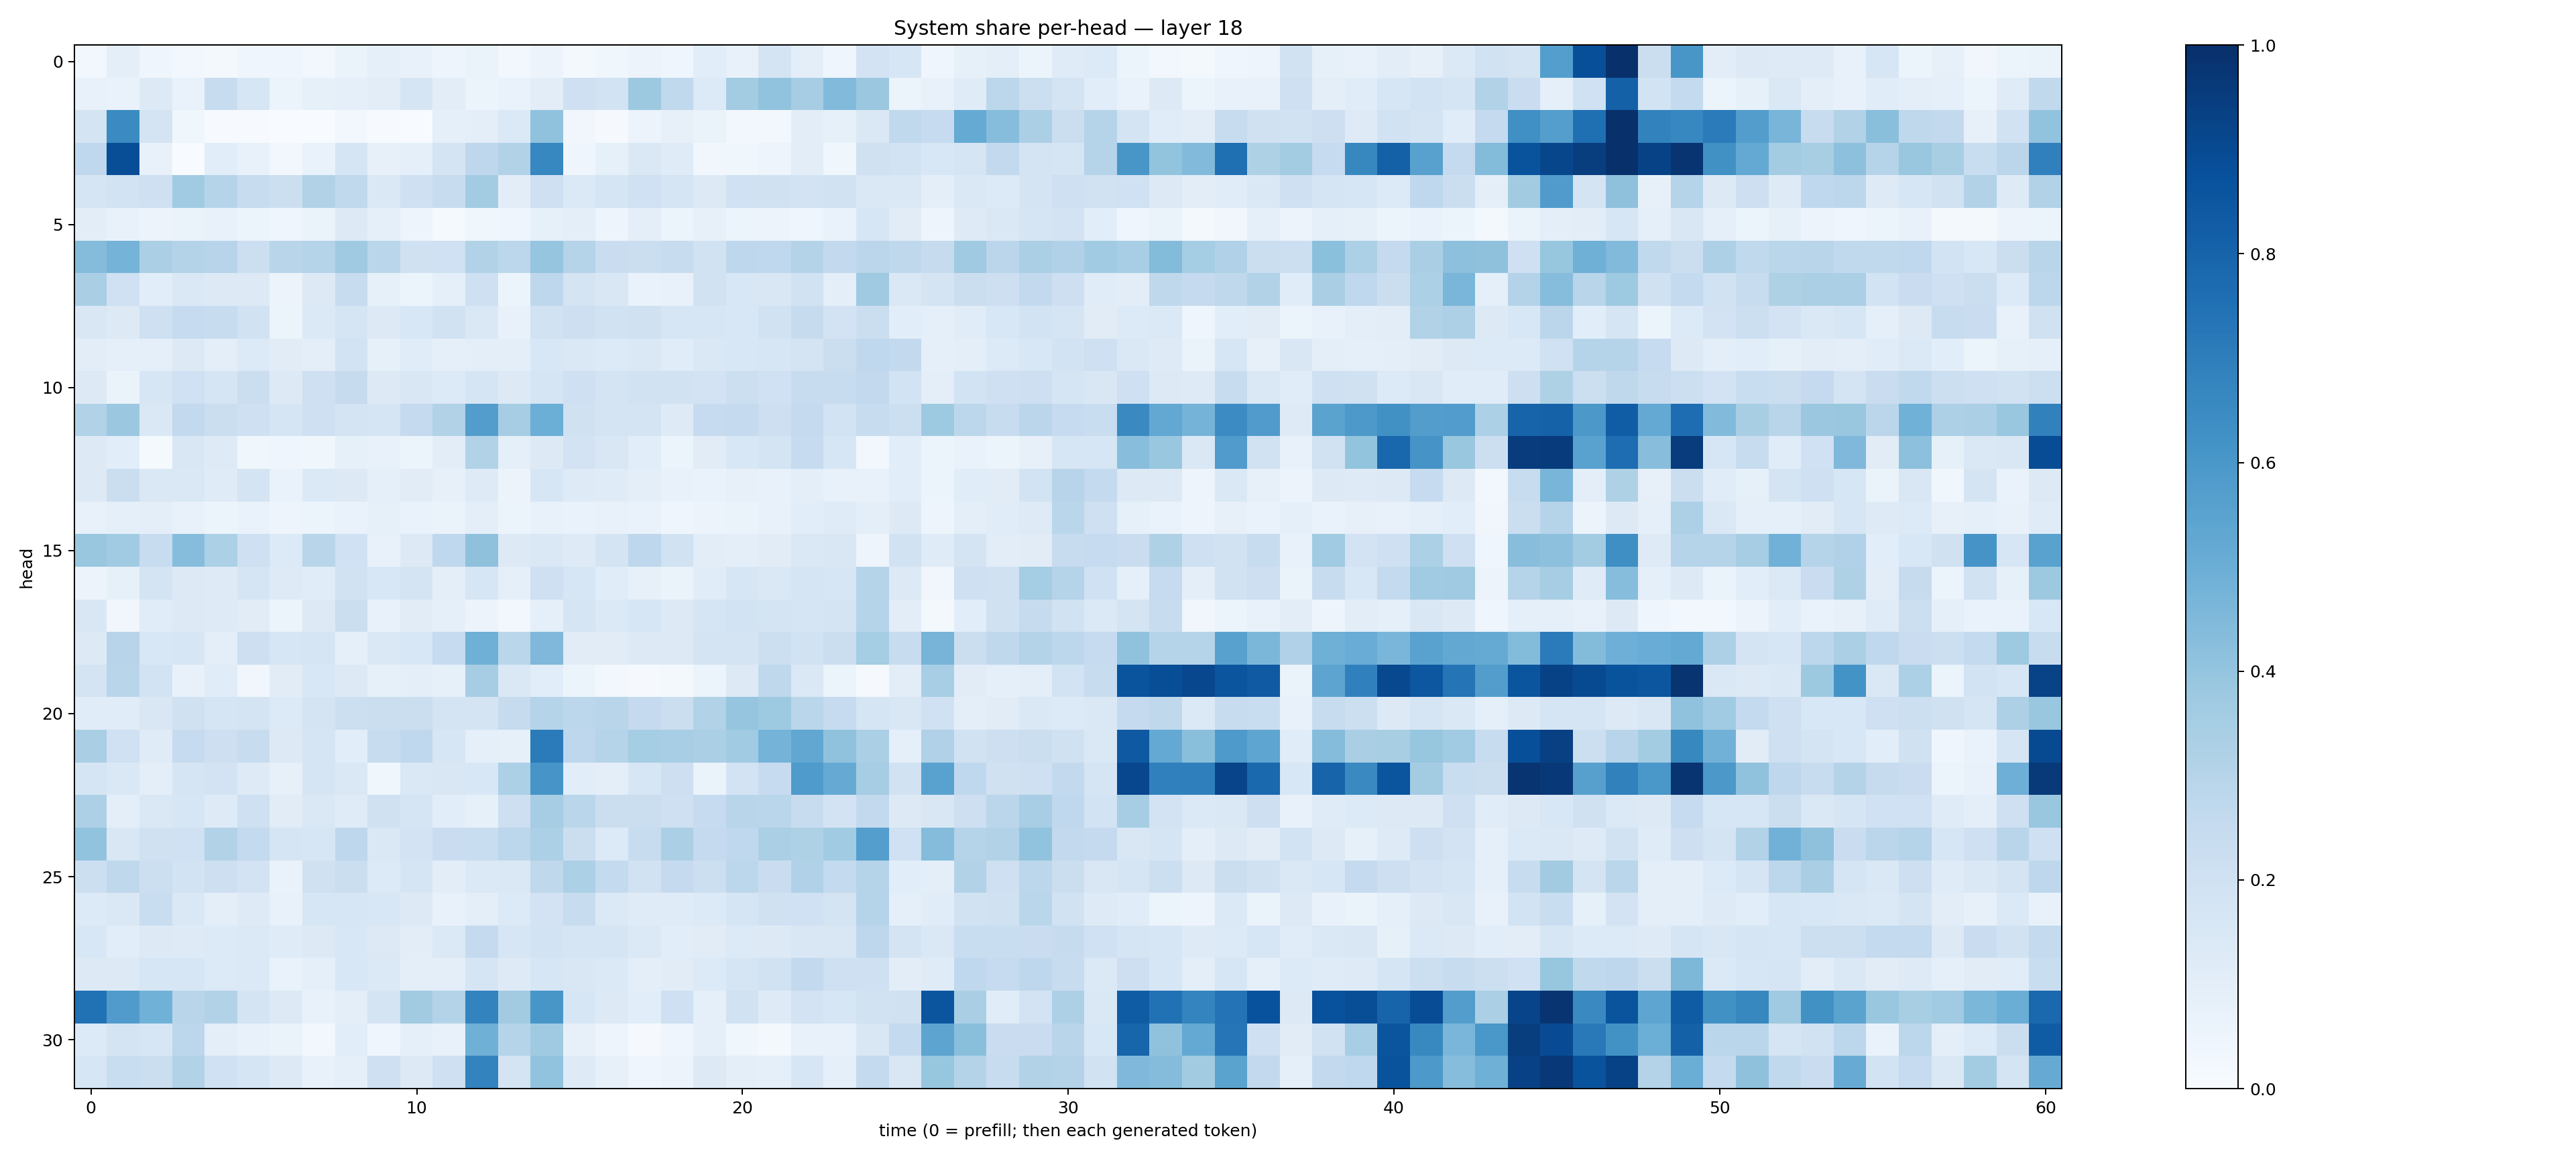

Data behind this chart, as committed beside it:
0.028587982, 0.09701893, 0.039692625, 0.028037775, 0.021856735, 0.041516483, 0.040133115, 0.030790128, 0.064194575, 0.09164562, 0.07126611, 0.04862382, 0.06325736, 0.024388812, 0.055726923, 0.016407205, 0.038161036, 0.056273535, 0.042569544, 0.10553931, 0.07414963, 0.17595012, 0.093921855, 0.041926023
0.07432, 0.06646, 0.1298, 0.07004, 0.2408, 0.1589, 0.0593, 0.08411, 0.08989, 0.1036, 0.1657, 0.1047, 0.05913, 0.06721, 0.1023, 0.2045, 0.1872, 0.3778, 0.263, 0.1336, 0.3562, 0.4041, 0.3499, 0.4421
0.1762, 0.6509, 0.1765, 0.03694, 0.007703, 0.004028, 0.003011, 0.003635, 0.02882, 0.004969, 0.003847, 0.08694, 0.09507, 0.1377, 0.4083, 0.03217, 0.008837, 0.05614, 0.08001, 0.06524, 0.02569, 0.02955, 0.1018, 0.08516
0.2666, 0.8866, 0.07459, 0.001427, 0.1059, 0.07239, 0.02907, 0.06853, 0.1694, 0.0806, 0.08636, 0.1754, 0.2764, 0.3115, 0.6675, 0.04026, 0.08524, 0.1429, 0.1193, 0.03507, 0.03816, 0.04889, 0.1047, 0.03658
0.1648, 0.1848, 0.2037, 0.3648, 0.2997, 0.2411, 0.218, 0.3132, 0.2631, 0.145, 0.2081, 0.2411, 0.3563, 0.1046, 0.2083, 0.1388, 0.1648, 0.2021, 0.17, 0.1315, 0.1993, 0.1966, 0.1818, 0.1895
0.1024, 0.07214, 0.05578, 0.06253, 0.07763, 0.06193, 0.0423, 0.06261, 0.1296, 0.08879, 0.04787, 0.01445, 0.03642, 0.04424, 0.08289, 0.09483, 0.05063, 0.09646, 0.06094, 0.0817, 0.06016, 0.0555, 0.04662, 0.0667
0.4352, 0.473, 0.3329, 0.3073, 0.2952, 0.2172, 0.2914, 0.3034, 0.3707, 0.2883, 0.1975, 0.2001, 0.313, 0.2785, 0.3962, 0.3016, 0.23, 0.2198, 0.2408, 0.194, 0.2736, 0.2669, 0.3085, 0.2603
0.3386, 0.2029, 0.1058, 0.1417, 0.1328, 0.1274, 0.05852, 0.1279, 0.2408, 0.08264, 0.05183, 0.09151, 0.2037, 0.052, 0.2771, 0.1765, 0.15, 0.06931, 0.07662, 0.1911, 0.1559, 0.1491, 0.1939, 0.09786
0.1505, 0.1257, 0.2058, 0.2486, 0.2346, 0.1934, 0.06212, 0.1386, 0.1684, 0.1293, 0.1537, 0.191, 0.1438, 0.07625, 0.1894, 0.2138, 0.1951, 0.1954, 0.1605, 0.1564, 0.1547, 0.1884, 0.2448, 0.1836
0.1031, 0.09371, 0.09103, 0.1262, 0.09858, 0.1344, 0.1111, 0.09622, 0.1848, 0.08513, 0.1161, 0.09266, 0.09568, 0.09803, 0.1541, 0.145, 0.1348, 0.1464, 0.1139, 0.1461, 0.1549, 0.1588, 0.1753, 0.225
0.1273, 0.06463, 0.1619, 0.2001, 0.1642, 0.2229, 0.1314, 0.2043, 0.2459, 0.1269, 0.1512, 0.135, 0.1653, 0.1324, 0.1656, 0.2093, 0.1795, 0.1888, 0.1933, 0.181, 0.2159, 0.2012, 0.2377, 0.2421
0.3102, 0.3822, 0.1469, 0.2583, 0.2259, 0.2109, 0.1698, 0.2083, 0.1784, 0.1679, 0.2538, 0.3146, 0.5715, 0.3509, 0.4999, 0.1975, 0.1775, 0.174, 0.1242, 0.2476, 0.2521, 0.214, 0.2536, 0.1842
0.1302, 0.1068, 0.01539, 0.1523, 0.1226, 0.03584, 0.04429, 0.03722, 0.08457, 0.07065, 0.06079, 0.103, 0.3113, 0.09372, 0.1308, 0.1823, 0.1505, 0.1088, 0.05883, 0.1119, 0.1525, 0.1794, 0.2495, 0.1578
0.1311, 0.2223, 0.1427, 0.1437, 0.1175, 0.1738, 0.06856, 0.1387, 0.1271, 0.0926, 0.1101, 0.07893, 0.1234, 0.05797, 0.1601, 0.1237, 0.1205, 0.1015, 0.07156, 0.06822, 0.08148, 0.07235, 0.1013, 0.07643
0.07279, 0.09231, 0.09539, 0.07304, 0.05236, 0.06947, 0.04801, 0.06175, 0.06735, 0.08456, 0.06925, 0.06593, 0.09766, 0.06042, 0.07381, 0.06955, 0.07041, 0.06765, 0.04171, 0.05771, 0.06625, 0.07275, 0.1065, 0.1201
0.3879, 0.3634, 0.2388, 0.4328, 0.3287, 0.2056, 0.1343, 0.2927, 0.1999, 0.07203, 0.1306, 0.2661, 0.4122, 0.1258, 0.143, 0.1238, 0.1736, 0.2741, 0.1928, 0.1025, 0.09902, 0.1113, 0.1419, 0.1517
0.05609, 0.08503, 0.172, 0.1274, 0.1231, 0.1661, 0.1243, 0.1161, 0.1905, 0.154, 0.1729, 0.09709, 0.1604, 0.09027, 0.2098, 0.1617, 0.1148, 0.08195, 0.065, 0.1168, 0.157, 0.1462, 0.1717, 0.1598
0.1511, 0.03179, 0.1163, 0.1265, 0.1236, 0.1104, 0.06215, 0.1263, 0.2227, 0.07558, 0.1095, 0.09295, 0.0554, 0.02423, 0.09128, 0.1656, 0.1404, 0.1626, 0.13, 0.1691, 0.1839, 0.177, 0.1692, 0.1779
0.1316, 0.2954, 0.1557, 0.1623, 0.09844, 0.2126, 0.1582, 0.1678, 0.09038, 0.1457, 0.1532, 0.2486, 0.4885, 0.287, 0.4522, 0.1105, 0.1124, 0.1269, 0.1295, 0.1793, 0.1736, 0.2183, 0.1936, 0.2235
0.1734, 0.2894, 0.1855, 0.07711, 0.1135, 0.03417, 0.112, 0.1555, 0.1263, 0.08391, 0.09878, 0.08465, 0.3501, 0.1433, 0.1081, 0.05123, 0.02561, 0.01107, 0.0169, 0.06027, 0.132, 0.2711, 0.1431, 0.05976
0.1158, 0.1155, 0.1516, 0.1966, 0.171, 0.1737, 0.1337, 0.178, 0.2183, 0.2252, 0.2219, 0.1784, 0.1789, 0.2422, 0.3032, 0.2801, 0.291, 0.2515, 0.222, 0.3146, 0.3973, 0.3713, 0.2888, 0.2486
0.3365, 0.2001, 0.1173, 0.25, 0.2133, 0.2358, 0.1259, 0.1709, 0.106, 0.2404, 0.2659, 0.1616, 0.09319, 0.08249, 0.7107, 0.2768, 0.3039, 0.3545, 0.3466, 0.3337, 0.3664, 0.476, 0.5278, 0.41
0.1679, 0.1412, 0.1013, 0.1666, 0.1801, 0.1248, 0.08123, 0.1646, 0.1452, 0.03732, 0.1425, 0.1487, 0.1556, 0.3292, 0.6085, 0.1092, 0.09623, 0.16, 0.2115, 0.06413, 0.1827, 0.2492, 0.5852, 0.5117
0.3268, 0.09632, 0.1472, 0.1581, 0.1226, 0.2034, 0.1099, 0.1411, 0.118, 0.1984, 0.1642, 0.1093, 0.08488, 0.2136, 0.3511, 0.2887, 0.2261, 0.2215, 0.2051, 0.2487, 0.2911, 0.2886, 0.2409, 0.1826
0.4025, 0.1508, 0.1975, 0.1994, 0.31, 0.2554, 0.1712, 0.1602, 0.2757, 0.1436, 0.1828, 0.2296, 0.2326, 0.2784, 0.3288, 0.2228, 0.1347, 0.2418, 0.3335, 0.2503, 0.2661, 0.3333, 0.3234, 0.3647
0.2157, 0.2715, 0.2182, 0.1866, 0.2129, 0.1829, 0.0669, 0.1957, 0.2242, 0.1347, 0.1666, 0.1024, 0.1382, 0.1436, 0.273, 0.33, 0.2543, 0.1942, 0.2503, 0.2179, 0.28, 0.2274, 0.3177, 0.256
0.1341, 0.1428, 0.2307, 0.141, 0.09482, 0.1244, 0.07175, 0.1566, 0.1569, 0.1549, 0.1316, 0.0755, 0.09728, 0.1359, 0.1804, 0.2362, 0.1396, 0.1176, 0.1173, 0.1342, 0.1686, 0.1984, 0.2017, 0.1756
0.1543, 0.1066, 0.1291, 0.1212, 0.1351, 0.1395, 0.1181, 0.1269, 0.1558, 0.1315, 0.1041, 0.1372, 0.2533, 0.1595, 0.1849, 0.17, 0.1699, 0.139, 0.1093, 0.1097, 0.133, 0.1305, 0.1498, 0.1491
0.132, 0.1299, 0.1587, 0.1567, 0.1367, 0.1398, 0.06648, 0.09305, 0.1542, 0.1379, 0.1, 0.0997, 0.1653, 0.1249, 0.1578, 0.1495, 0.14, 0.09624, 0.1129, 0.134, 0.1693, 0.1875, 0.2596, 0.2032
0.7464, 0.5782, 0.4861, 0.2903, 0.3124, 0.1749, 0.1287, 0.07582, 0.09886, 0.1726, 0.3611, 0.306, 0.6795, 0.3629, 0.6047, 0.1639, 0.1261, 0.1059, 0.2053, 0.08799, 0.1887, 0.1228, 0.18, 0.1633
0.1354, 0.1786, 0.1631, 0.2803, 0.09543, 0.0781, 0.06489, 0.02742, 0.1081, 0.04112, 0.08803, 0.07569, 0.49, 0.2984, 0.3705, 0.0818, 0.04762, 0.008777, 0.04366, 0.09207, 0.03655, 0.01966, 0.07605, 0.07077
0.159, 0.2311, 0.223, 0.3148, 0.2009, 0.1673, 0.1261, 0.07301, 0.08737, 0.2095, 0.1273, 0.2101, 0.6781, 0.1745, 0.4044, 0.1235, 0.0784, 0.0431, 0.05557, 0.1264, 0.09386, 0.0904, 0.1593, 0.08981
